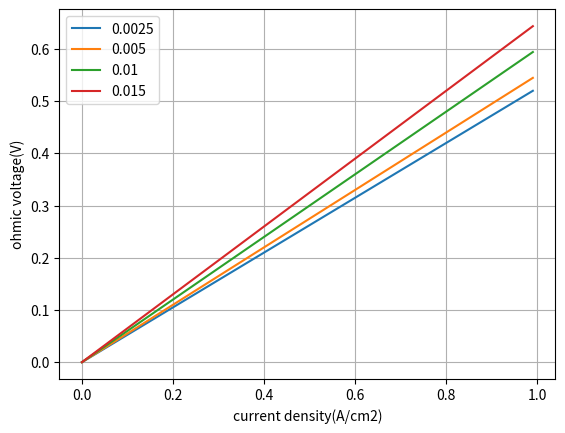

The script that saved this image:
"""
Determine the ohmic voltage loss for a 100 cm2 PEMFC
that has an electrolyte membrane with a conductivity of 0.10 Ω−1 cm−1
and a thickness of 50 microns (um).
The current density is 0.7 A/cm2 and R for the fuel is 0.005Ω.
Plot the ohmic voltage losses for electrolyte thicknesses of 25, 50, 75, 100, and 150 microns (mm).
"""
import numpy as np
import matplotlib.pyplot as plt

# inputs

i = 0.7  # A/cm2
A = 100  # cell area
L = 0.005  # membrane thickness
sigma = 0.1  # conductivity s/cm
R_elec = 0.005  # electrical resistance

I = i * A
R_ionic = L / (sigma * A)
V_ohmic = I * (R_elec + R_ionic)
print(V_ohmic)


def mem_resistance(thickness):
    sigma = 0.1
    A = 100
    return thickness / (sigma * A)


L1 = 0.0025
L2 = 0.005
L3 = 0.01
L4 = 0.015

i = np.arange(0, 1, 0.01)
I = i * A
V1 = I * (mem_resistance(L1) + R_elec)
V2 = I * (mem_resistance(L2) + R_elec)
V3 = I * (mem_resistance(L3) + R_elec)
V4 = I * (mem_resistance(L4) + R_elec)

plt.plot(i, V1, label=L1)
plt.plot(i, V2, label=L2)
plt.plot(i, V3, label=L3)
plt.plot(i, V4, label=L4)
plt.xlabel("current density(A/cm2)")
plt.ylabel("ohmic voltage(V)")
plt.grid()
plt.legend()
plt.show()